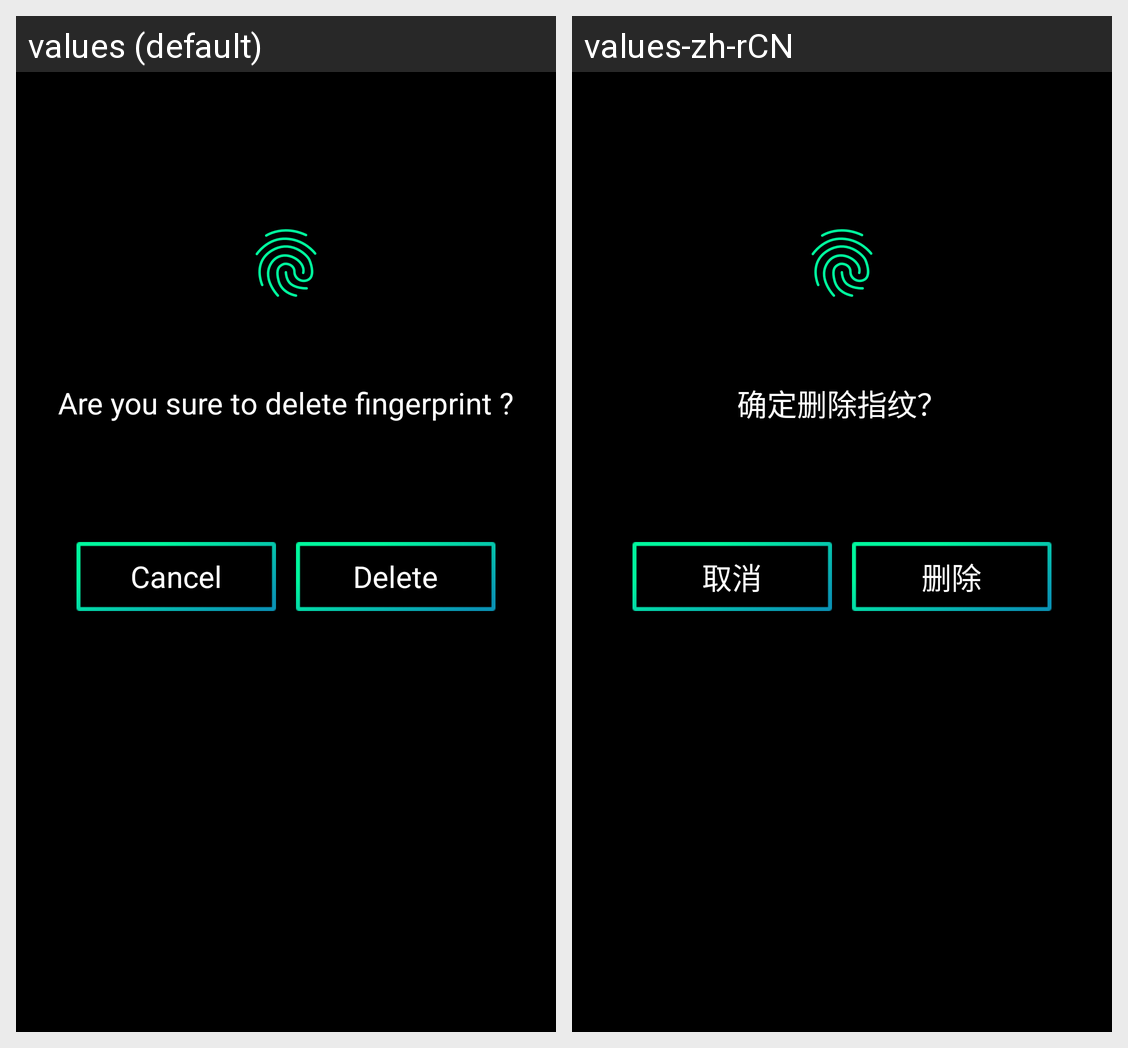

Translations of the strings shown on this Android screen, per locale in the grid:
Android screen res/layout/fp_delete_fp.xml rendered under 2 locales, left to right: values (default), values-zh-rCN. Device: Nexus 5 (rendered at 1080×1920; each locale shown at half size, 540×960, under a caption strip naming it); theme AppTheme.
Strings drawn on this screen, with the default value and each locale's value (text and hints the layout hard-codes, and strings that could not be matched under every locale, appear in the picture but are not listed):

fp_del_fp
  values: Are you sure to delete fingerprint ?
  values-zh-rCN: 确定删除指纹？

cancel
  values: Cancel
  values-zh-rCN: 取消

delete
  values: Delete
  values-zh-rCN: 删除
